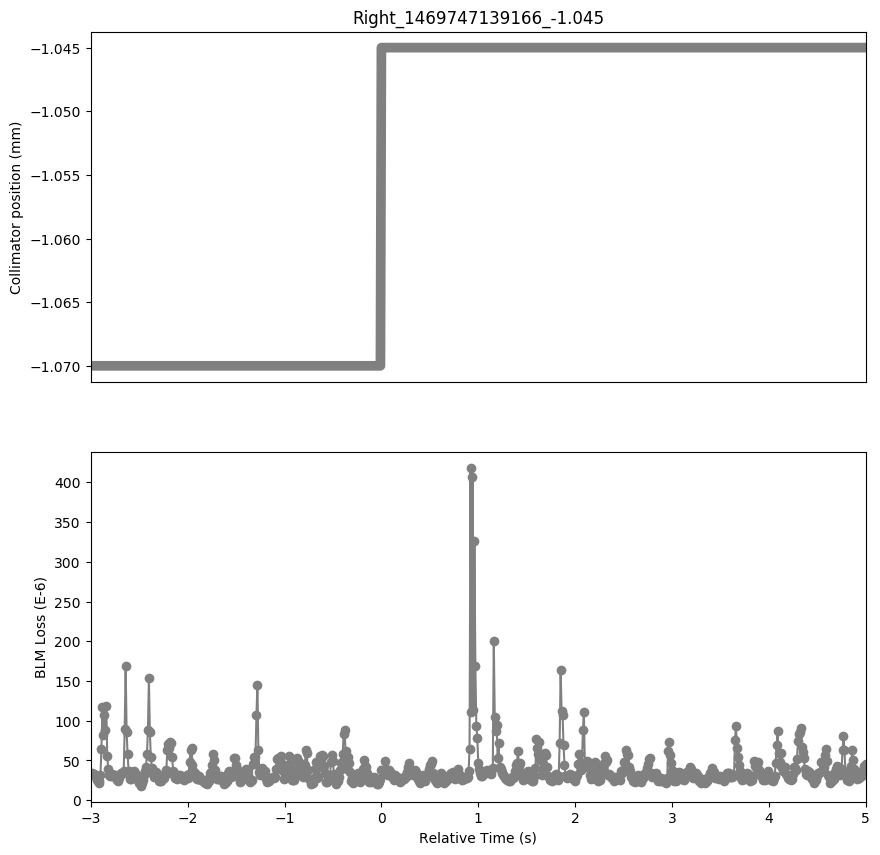

The file beside this chart, header and first rows:
Timestamp, position, BLMTI.06L7.B2I10_TCLA.A6L7.B2
1469747136170, -1.07, 3.3304e-05
1469747136180, -1.07, 3.4028e-05
1469747136190, -1.07, 3.258e-05
1469747136200, -1.07, 3.258e-05
1469747136210, -1.07, 3.1856e-05
1469747136220, -1.07, 2.8598000000000003e-05
1469747136230, -1.07, 2.534e-05
1469747136240, -1.07, 2.4254000000000002e-05
1469747136250, -1.07, 2.172e-05
1469747136260, -1.07, 2.3891999999999998e-05
1469747136270, -1.07, 3.2218e-05
1469747136280, -1.07, 6.4798e-05
1469747136290, -1.07, 0.0001177
1469747136300, -1.07, 8.2174e-05
1469747136310, -1.07, 0.0001068
1469747136320, -1.07, 8.8328e-05
1469747136330, -1.07, 0.000118
1469747136340, -1.07, 5.5748e-05
1469747136350, -1.07, 3.9096e-05
1469747136360, -1.07, 3.1856e-05
1469747136370, -1.07, 3.077e-05
1469747136380, -1.07, 3.0408e-05
1469747136390, -1.07, 3.258e-05
1469747136400, -1.07, 3.2218e-05
1469747136410, -1.07, 3.0408e-05
1469747136420, -1.07, 3.1494e-05
1469747136430, -1.07, 2.7511999999999997e-05
1469747136440, -1.07, 2.534e-05
1469747136450, -1.07, 2.3891999999999998e-05
1469747136460, -1.07, 2.7511999999999997e-05
1469747136470, -1.07, 3.2218e-05
1469747136480, -1.07, 3.4751999999999995e-05
1469747136490, -1.07, 3.439e-05
1469747136500, -1.07, 3.4028e-05
1469747136510, -1.07, 3.6924e-05
1469747136520, -1.07, 9.0138e-05
1469747136530, -1.07, 0.0001687
1469747136540, -1.07, 8.6156e-05
1469747136550, -1.07, 5.792e-05
1469747136560, -1.07, 3.7286e-05
1469747136570, -1.07, 3.077e-05
1469747136580, -1.07, 2.715e-05
1469747136590, -1.07, 2.6788000000000002e-05
1469747136600, -1.07, 2.8598000000000003e-05
1469747136610, -1.07, 3.2218e-05
1469747136620, -1.07, 3.6200000000000006e-05
1469747136630, -1.07, 3.4751999999999995e-05
1469747136640, -1.07, 3.2218e-05
1469747136650, -1.07, 3.1132e-05
1469747136660, -1.07, 2.4978e-05
1469747136670, -1.07, 2.1358e-05
1469747136680, -1.07, 2.172e-05
1469747136690, -1.07, 1.8100000000000003e-05
1469747136700, -1.07, 2.2082e-05
1469747136710, -1.07, 2.534e-05
1469747136720, -1.07, 3.1494e-05
1469747136730, -1.07, 3.7286e-05
1469747136740, -1.07, 4.2353999999999995e-05
1469747136750, -1.07, 5.792e-05
1469747136760, -1.07, 8.7966e-05
... 741 more rows
